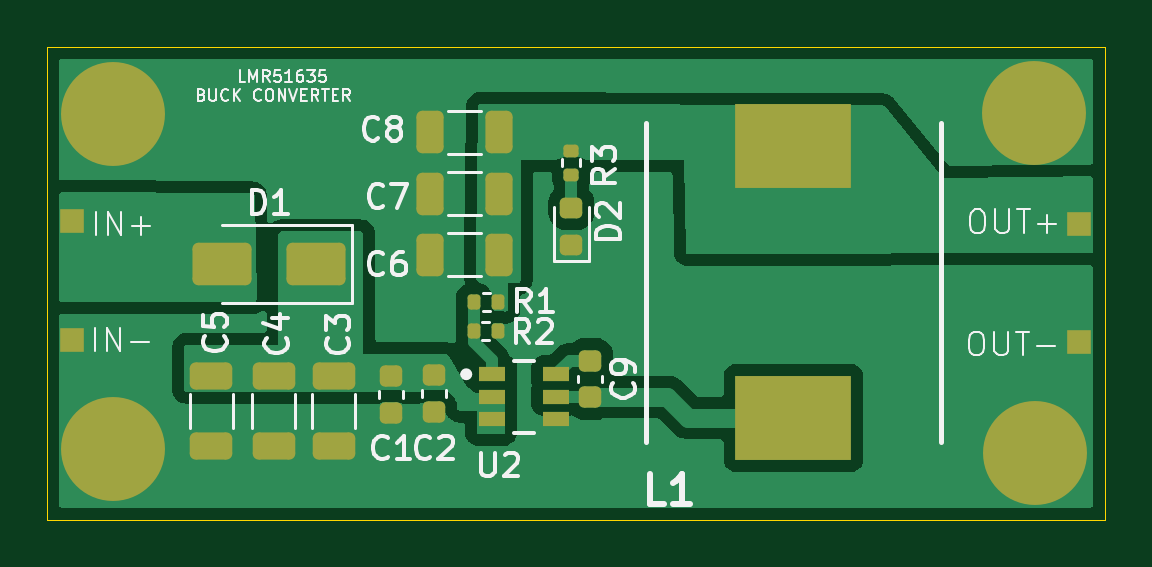
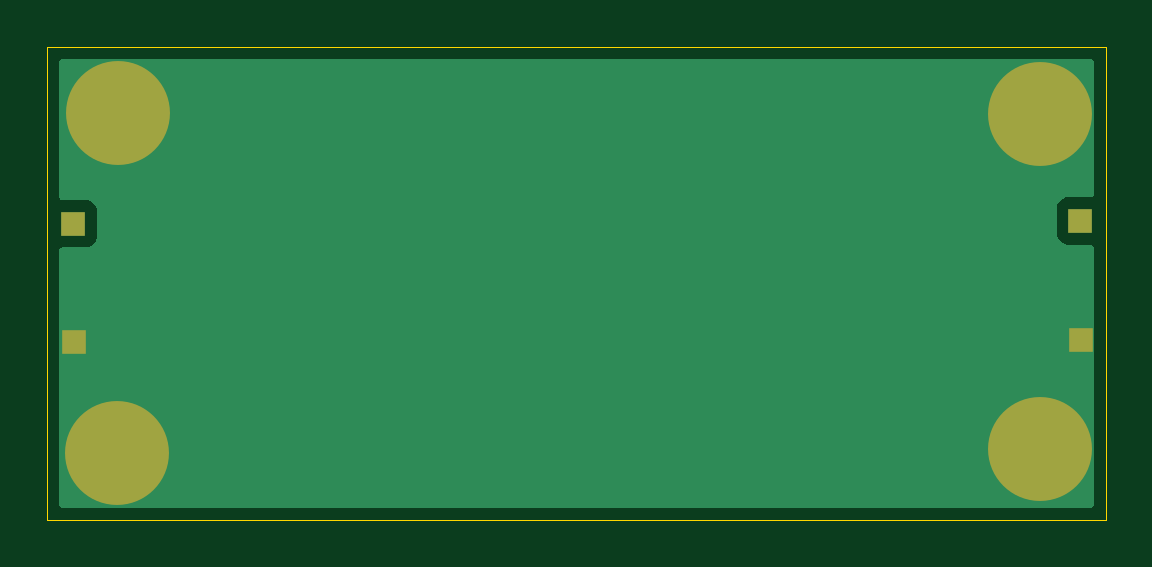
Circuit board: 11 layer files. Board 44.8 x 20.0 mm.
- bottom_copper: lmr51635-B_Cu.gbr (5015 bytes)
- bottom_mask: lmr51635-B_Mask.gbr (1848 bytes)
- paste: lmr51635-B_Paste.gbr (466 bytes)
- bottom_silk: lmr51635-B_Silkscreen.gbr (467 bytes)
- outline: lmr51635-Edge_Cuts.gbr (634 bytes)
- top_copper: lmr51635-F_Cu.gbr (34166 bytes)
- top_mask: lmr51635-F_Mask.gbr (4701 bytes)
- paste: lmr51635-F_Paste.gbr (3301 bytes)
- top_silk: lmr51635-F_Silkscreen.gbr (37917 bytes)
- inner_copper: lmr51635-In1_Cu.gbr (4967 bytes)
- inner_copper: lmr51635-In2_Cu.gbr (4967 bytes)

=== bottom_copper: lmr51635-B_Cu.gbr ===
%TF.GenerationSoftware,KiCad,Pcbnew,8.0.8*%
%TF.CreationDate,2025-06-16T12:41:12-07:00*%
%TF.ProjectId,lmr51635,6c6d7235-3136-4333-952e-6b696361645f,rev?*%
%TF.SameCoordinates,Original*%
%TF.FileFunction,Copper,L4,Bot*%
%TF.FilePolarity,Positive*%
%FSLAX46Y46*%
G04 Gerber Fmt 4.6, Leading zero omitted, Abs format (unit mm)*
G04 Created by KiCad (PCBNEW 8.0.8) date 2025-06-16 12:41:12*
%MOMM*%
%LPD*%
G01*
G04 APERTURE LIST*
%TA.AperFunction,ComponentPad*%
%ADD10R,1.000000X1.000000*%
%TD*%
%TA.AperFunction,ComponentPad*%
%ADD11C,0.700000*%
%TD*%
%TA.AperFunction,ComponentPad*%
%ADD12C,4.400000*%
%TD*%
%TA.AperFunction,ViaPad*%
%ADD13C,0.600000*%
%TD*%
G04 APERTURE END LIST*
D10*
%TO.P,,1,Pin_1*%
%TO.N,GND*%
X144880000Y-116490000D03*
%TD*%
%TO.P,,1,Pin_1*%
%TO.N,GND*%
X102260000Y-116410000D03*
%TD*%
D11*
%TO.P,H2,1,1*%
%TO.N,GND*%
X102350000Y-121000000D03*
X102833274Y-119833274D03*
X102833274Y-122166726D03*
X104000000Y-119350000D03*
D12*
X104000000Y-121000000D03*
D11*
X104000000Y-122650000D03*
X105166726Y-119833274D03*
X105166726Y-122166726D03*
X105650000Y-121000000D03*
%TD*%
D10*
%TO.P,,1,Pin_1*%
%TO.N,VIN*%
X102280000Y-111360000D03*
%TD*%
D11*
%TO.P,H1,1,1*%
%TO.N,GND*%
X102350000Y-106850000D03*
X102833274Y-105683274D03*
X102833274Y-108016726D03*
X104000000Y-105200000D03*
D12*
X104000000Y-106850000D03*
D11*
X104000000Y-108500000D03*
X105166726Y-105683274D03*
X105166726Y-108016726D03*
X105650000Y-106850000D03*
%TD*%
D10*
%TO.P,,1,Pin_1*%
%TO.N,+10V*%
X144900000Y-111480000D03*
%TD*%
D11*
%TO.P,H4,1,1*%
%TO.N,GND*%
X141350000Y-106800000D03*
X141833274Y-105633274D03*
X141833274Y-107966726D03*
X143000000Y-105150000D03*
D12*
X143000000Y-106800000D03*
D11*
X143000000Y-108450000D03*
X144166726Y-105633274D03*
X144166726Y-107966726D03*
X144650000Y-106800000D03*
%TD*%
%TO.P,H3,1,1*%
%TO.N,GND*%
X141383274Y-121166726D03*
X141866548Y-120000000D03*
X141866548Y-122333452D03*
X143033274Y-119516726D03*
D12*
X143033274Y-121166726D03*
D11*
X143033274Y-122816726D03*
X144200000Y-120000000D03*
X144200000Y-122333452D03*
X144683274Y-121166726D03*
%TD*%
D13*
%TO.N,GND*%
X133450000Y-113970000D03*
X110330000Y-107250000D03*
X109480000Y-108980000D03*
X110330000Y-108140000D03*
X108570000Y-108960000D03*
X108570000Y-107230000D03*
X123620000Y-121330000D03*
X132510000Y-113990000D03*
X123620000Y-122220000D03*
X109480000Y-107250000D03*
X124470000Y-123060000D03*
X122710000Y-122200000D03*
X124470000Y-121330000D03*
X108570000Y-108120000D03*
X122710000Y-123040000D03*
X109480000Y-108140000D03*
X131500000Y-113990000D03*
X122710000Y-121310000D03*
X110330000Y-108980000D03*
X123620000Y-123060000D03*
X124470000Y-122220000D03*
%TD*%
%TA.AperFunction,Conductor*%
%TO.N,GND*%
G36*
X145442539Y-104520185D02*
G01*
X145488294Y-104572989D01*
X145499500Y-104624500D01*
X145499500Y-110355500D01*
X145479815Y-110422539D01*
X145427011Y-110468294D01*
X145375500Y-110479500D01*
X144352129Y-110479500D01*
X144352123Y-110479501D01*
X144292516Y-110485908D01*
X144157671Y-110536202D01*
X144157664Y-110536206D01*
X144042455Y-110622452D01*
X144042452Y-110622455D01*
X143956206Y-110737664D01*
X143956202Y-110737671D01*
X143905908Y-110872517D01*
X143899501Y-110932116D01*
X143899500Y-110932135D01*
X143899500Y-112027870D01*
X143899501Y-112027876D01*
X143905908Y-112087483D01*
X143956202Y-112222328D01*
X143956206Y-112222335D01*
X144042452Y-112337544D01*
X144042455Y-112337547D01*
X144157664Y-112423793D01*
X144157671Y-112423797D01*
X144292517Y-112474091D01*
X144292516Y-112474091D01*
X144299444Y-112474835D01*
X144352127Y-112480500D01*
X145375500Y-112480499D01*
X145442539Y-112500183D01*
X145488294Y-112552987D01*
X145499500Y-112604499D01*
X145499500Y-123375500D01*
X145479815Y-123442539D01*
X145427011Y-123488294D01*
X145375500Y-123499500D01*
X101824500Y-123499500D01*
X101757461Y-123479815D01*
X101711706Y-123427011D01*
X101700500Y-123375500D01*
X101700500Y-112484499D01*
X101720185Y-112417460D01*
X101772989Y-112371705D01*
X101824495Y-112360499D01*
X102827872Y-112360499D01*
X102887483Y-112354091D01*
X103022331Y-112303796D01*
X103137546Y-112217546D01*
X103223796Y-112102331D01*
X103274091Y-111967483D01*
X103280500Y-111907873D01*
X103280499Y-110812128D01*
X103274091Y-110752517D01*
X103268551Y-110737664D01*
X103223797Y-110617671D01*
X103223793Y-110617664D01*
X103137547Y-110502455D01*
X103137544Y-110502452D01*
X103022335Y-110416206D01*
X103022328Y-110416202D01*
X102887482Y-110365908D01*
X102887483Y-110365908D01*
X102827883Y-110359501D01*
X102827881Y-110359500D01*
X102827873Y-110359500D01*
X102827865Y-110359500D01*
X101824500Y-110359500D01*
X101757461Y-110339815D01*
X101711706Y-110287011D01*
X101700500Y-110235500D01*
X101700500Y-104624500D01*
X101720185Y-104557461D01*
X101772989Y-104511706D01*
X101824500Y-104500500D01*
X145375500Y-104500500D01*
X145442539Y-104520185D01*
G37*
%TD.AperFunction*%
%TD*%
M02*

=== bottom_mask: lmr51635-B_Mask.gbr ===
%TF.GenerationSoftware,KiCad,Pcbnew,8.0.8*%
%TF.CreationDate,2025-06-16T12:41:12-07:00*%
%TF.ProjectId,lmr51635,6c6d7235-3136-4333-952e-6b696361645f,rev?*%
%TF.SameCoordinates,Original*%
%TF.FileFunction,Soldermask,Bot*%
%TF.FilePolarity,Negative*%
%FSLAX46Y46*%
G04 Gerber Fmt 4.6, Leading zero omitted, Abs format (unit mm)*
G04 Created by KiCad (PCBNEW 8.0.8) date 2025-06-16 12:41:12*
%MOMM*%
%LPD*%
G01*
G04 APERTURE LIST*
%ADD10R,1.000000X1.000000*%
%ADD11C,0.700000*%
%ADD12C,4.400000*%
G04 APERTURE END LIST*
D10*
%TO.C,*%
X144880000Y-116490000D03*
%TD*%
%TO.C,*%
X102260000Y-116410000D03*
%TD*%
D11*
%TO.C,H2*%
X102350000Y-121000000D03*
X102833274Y-119833274D03*
X102833274Y-122166726D03*
X104000000Y-119350000D03*
D12*
X104000000Y-121000000D03*
D11*
X104000000Y-122650000D03*
X105166726Y-119833274D03*
X105166726Y-122166726D03*
X105650000Y-121000000D03*
%TD*%
D10*
%TO.C,*%
X102280000Y-111360000D03*
%TD*%
D11*
%TO.C,H1*%
X102350000Y-106850000D03*
X102833274Y-105683274D03*
X102833274Y-108016726D03*
X104000000Y-105200000D03*
D12*
X104000000Y-106850000D03*
D11*
X104000000Y-108500000D03*
X105166726Y-105683274D03*
X105166726Y-108016726D03*
X105650000Y-106850000D03*
%TD*%
D10*
%TO.C,*%
X144900000Y-111480000D03*
%TD*%
D11*
%TO.C,H4*%
X141350000Y-106800000D03*
X141833274Y-105633274D03*
X141833274Y-107966726D03*
X143000000Y-105150000D03*
D12*
X143000000Y-106800000D03*
D11*
X143000000Y-108450000D03*
X144166726Y-105633274D03*
X144166726Y-107966726D03*
X144650000Y-106800000D03*
%TD*%
%TO.C,H3*%
X141383274Y-121166726D03*
X141866548Y-120000000D03*
X141866548Y-122333452D03*
X143033274Y-119516726D03*
D12*
X143033274Y-121166726D03*
D11*
X143033274Y-122816726D03*
X144200000Y-120000000D03*
X144200000Y-122333452D03*
X144683274Y-121166726D03*
%TD*%
M02*

=== paste: lmr51635-B_Paste.gbr ===
%TF.GenerationSoftware,KiCad,Pcbnew,8.0.8*%
%TF.CreationDate,2025-06-16T12:41:12-07:00*%
%TF.ProjectId,lmr51635,6c6d7235-3136-4333-952e-6b696361645f,rev?*%
%TF.SameCoordinates,Original*%
%TF.FileFunction,Paste,Bot*%
%TF.FilePolarity,Positive*%
%FSLAX46Y46*%
G04 Gerber Fmt 4.6, Leading zero omitted, Abs format (unit mm)*
G04 Created by KiCad (PCBNEW 8.0.8) date 2025-06-16 12:41:12*
%MOMM*%
%LPD*%
G01*
G04 APERTURE LIST*
G04 APERTURE END LIST*
M02*

=== bottom_silk: lmr51635-B_Silkscreen.gbr ===
%TF.GenerationSoftware,KiCad,Pcbnew,8.0.8*%
%TF.CreationDate,2025-06-16T12:41:12-07:00*%
%TF.ProjectId,lmr51635,6c6d7235-3136-4333-952e-6b696361645f,rev?*%
%TF.SameCoordinates,Original*%
%TF.FileFunction,Legend,Bot*%
%TF.FilePolarity,Positive*%
%FSLAX46Y46*%
G04 Gerber Fmt 4.6, Leading zero omitted, Abs format (unit mm)*
G04 Created by KiCad (PCBNEW 8.0.8) date 2025-06-16 12:41:12*
%MOMM*%
%LPD*%
G01*
G04 APERTURE LIST*
G04 APERTURE END LIST*
M02*

=== outline: lmr51635-Edge_Cuts.gbr ===
%TF.GenerationSoftware,KiCad,Pcbnew,8.0.8*%
%TF.CreationDate,2025-06-16T12:41:12-07:00*%
%TF.ProjectId,lmr51635,6c6d7235-3136-4333-952e-6b696361645f,rev?*%
%TF.SameCoordinates,Original*%
%TF.FileFunction,Profile,NP*%
%FSLAX46Y46*%
G04 Gerber Fmt 4.6, Leading zero omitted, Abs format (unit mm)*
G04 Created by KiCad (PCBNEW 8.0.8) date 2025-06-16 12:41:12*
%MOMM*%
%LPD*%
G01*
G04 APERTURE LIST*
%TA.AperFunction,Profile*%
%ADD10C,0.050000*%
%TD*%
G04 APERTURE END LIST*
D10*
X101200000Y-104000000D02*
X146000000Y-104000000D01*
X146000000Y-124000000D01*
X101200000Y-124000000D01*
X101200000Y-104000000D01*
M02*

=== top_copper: lmr51635-F_Cu.gbr (34166 bytes, source omitted) ===
=== top_mask: lmr51635-F_Mask.gbr ===
%TF.GenerationSoftware,KiCad,Pcbnew,8.0.8*%
%TF.CreationDate,2025-06-16T12:41:12-07:00*%
%TF.ProjectId,lmr51635,6c6d7235-3136-4333-952e-6b696361645f,rev?*%
%TF.SameCoordinates,Original*%
%TF.FileFunction,Soldermask,Top*%
%TF.FilePolarity,Negative*%
%FSLAX46Y46*%
G04 Gerber Fmt 4.6, Leading zero omitted, Abs format (unit mm)*
G04 Created by KiCad (PCBNEW 8.0.8) date 2025-06-16 12:41:12*
%MOMM*%
%LPD*%
G01*
G04 APERTURE LIST*
G04 Aperture macros list*
%AMRoundRect*
0 Rectangle with rounded corners*
0 $1 Rounding radius*
0 $2 $3 $4 $5 $6 $7 $8 $9 X,Y pos of 4 corners*
0 Add a 4 corners polygon primitive as box body*
4,1,4,$2,$3,$4,$5,$6,$7,$8,$9,$2,$3,0*
0 Add four circle primitives for the rounded corners*
1,1,$1+$1,$2,$3*
1,1,$1+$1,$4,$5*
1,1,$1+$1,$6,$7*
1,1,$1+$1,$8,$9*
0 Add four rect primitives between the rounded corners*
20,1,$1+$1,$2,$3,$4,$5,0*
20,1,$1+$1,$4,$5,$6,$7,0*
20,1,$1+$1,$6,$7,$8,$9,0*
20,1,$1+$1,$8,$9,$2,$3,0*%
G04 Aperture macros list end*
%ADD10R,1.000000X1.000000*%
%ADD11RoundRect,0.135000X-0.135000X-0.185000X0.135000X-0.185000X0.135000X0.185000X-0.135000X0.185000X0*%
%ADD12RoundRect,0.250000X-0.650000X0.325000X-0.650000X-0.325000X0.650000X-0.325000X0.650000X0.325000X0*%
%ADD13RoundRect,0.225000X-0.250000X0.225000X-0.250000X-0.225000X0.250000X-0.225000X0.250000X0.225000X0*%
%ADD14R,1.100000X0.599999*%
%ADD15RoundRect,0.250000X0.325000X0.650000X-0.325000X0.650000X-0.325000X-0.650000X0.325000X-0.650000X0*%
%ADD16RoundRect,0.250000X1.000000X0.650000X-1.000000X0.650000X-1.000000X-0.650000X1.000000X-0.650000X0*%
%ADD17C,0.700000*%
%ADD18C,4.400000*%
%ADD19RoundRect,0.218750X0.256250X-0.218750X0.256250X0.218750X-0.256250X0.218750X-0.256250X-0.218750X0*%
%ADD20R,4.900000X3.550000*%
%ADD21RoundRect,0.135000X-0.185000X0.135000X-0.185000X-0.135000X0.185000X-0.135000X0.185000X0.135000X0*%
%ADD22RoundRect,0.135000X0.135000X0.185000X-0.135000X0.185000X-0.135000X-0.185000X0.135000X-0.185000X0*%
G04 APERTURE END LIST*
D10*
%TO.C,*%
X144880000Y-116490000D03*
%TD*%
D11*
%TO.C,R2*%
X119270000Y-116000000D03*
X120290000Y-116000000D03*
%TD*%
D12*
%TO.C,C5*%
X108150000Y-117925000D03*
X108150000Y-120875000D03*
%TD*%
D10*
%TO.C,*%
X102260000Y-116410000D03*
%TD*%
D13*
%TO.C,C9*%
X124200000Y-117275000D03*
X124200000Y-118825000D03*
%TD*%
D14*
%TO.C,U2*%
X120050013Y-117849999D03*
X120050013Y-118800000D03*
X120050013Y-119750001D03*
X122749997Y-119750001D03*
X122749997Y-118800000D03*
X122749997Y-117849999D03*
%TD*%
D15*
%TO.C,C6*%
X120350000Y-112800000D03*
X117400000Y-112800000D03*
%TD*%
D16*
%TO.C,D1*%
X112600000Y-113200000D03*
X108600000Y-113200000D03*
%TD*%
D12*
%TO.C,C4*%
X110800000Y-117925000D03*
X110800000Y-120875000D03*
%TD*%
D17*
%TO.C,H2*%
X102350000Y-121000000D03*
X102833274Y-119833274D03*
X102833274Y-122166726D03*
X104000000Y-119350000D03*
D18*
X104000000Y-121000000D03*
D17*
X104000000Y-122650000D03*
X105166726Y-119833274D03*
X105166726Y-122166726D03*
X105650000Y-121000000D03*
%TD*%
D19*
%TO.C,D2*%
X123400000Y-112375000D03*
X123400000Y-110800000D03*
%TD*%
D15*
%TO.C,C8*%
X120350000Y-107600000D03*
X117400000Y-107600000D03*
%TD*%
D10*
%TO.C,*%
X102280000Y-111360000D03*
%TD*%
D15*
%TO.C,C7*%
X120350000Y-110200000D03*
X117400000Y-110200000D03*
%TD*%
D13*
%TO.C,C1*%
X115750000Y-117925000D03*
X115750000Y-119475000D03*
%TD*%
D17*
%TO.C,H1*%
X102350000Y-106850000D03*
X102833274Y-105683274D03*
X102833274Y-108016726D03*
X104000000Y-105200000D03*
D18*
X104000000Y-106850000D03*
D17*
X104000000Y-108500000D03*
X105166726Y-105683274D03*
X105166726Y-108016726D03*
X105650000Y-106850000D03*
%TD*%
D20*
%TO.C,L1*%
X132800000Y-119700000D03*
X132800000Y-108200000D03*
%TD*%
D13*
%TO.C,C2*%
X117575000Y-117900000D03*
X117575000Y-119450000D03*
%TD*%
D21*
%TO.C,R3*%
X123400000Y-108380000D03*
X123400000Y-109400000D03*
%TD*%
D10*
%TO.C,*%
X144900000Y-111480000D03*
%TD*%
D12*
%TO.C,C3*%
X113350000Y-117925000D03*
X113350000Y-120875000D03*
%TD*%
D17*
%TO.C,H4*%
X141350000Y-106800000D03*
X141833274Y-105633274D03*
X141833274Y-107966726D03*
X143000000Y-105150000D03*
D18*
X143000000Y-106800000D03*
D17*
X143000000Y-108450000D03*
X144166726Y-105633274D03*
X144166726Y-107966726D03*
X144650000Y-106800000D03*
%TD*%
D22*
%TO.C,R1*%
X120310000Y-114800000D03*
X119290000Y-114800000D03*
%TD*%
D17*
%TO.C,H3*%
X141383274Y-121166726D03*
X141866548Y-120000000D03*
X141866548Y-122333452D03*
X143033274Y-119516726D03*
D18*
X143033274Y-121166726D03*
D17*
X143033274Y-122816726D03*
X144200000Y-120000000D03*
X144200000Y-122333452D03*
X144683274Y-121166726D03*
%TD*%
M02*

=== paste: lmr51635-F_Paste.gbr (3301 bytes, source withheld) ===
=== top_silk: lmr51635-F_Silkscreen.gbr (37917 bytes, source omitted) ===
=== inner_copper: lmr51635-In1_Cu.gbr ===
%TF.GenerationSoftware,KiCad,Pcbnew,8.0.8*%
%TF.CreationDate,2025-06-16T12:41:12-07:00*%
%TF.ProjectId,lmr51635,6c6d7235-3136-4333-952e-6b696361645f,rev?*%
%TF.SameCoordinates,Original*%
%TF.FileFunction,Copper,L2,Inr*%
%TF.FilePolarity,Positive*%
%FSLAX46Y46*%
G04 Gerber Fmt 4.6, Leading zero omitted, Abs format (unit mm)*
G04 Created by KiCad (PCBNEW 8.0.8) date 2025-06-16 12:41:12*
%MOMM*%
%LPD*%
G01*
G04 APERTURE LIST*
%TA.AperFunction,ComponentPad*%
%ADD10R,1.000000X1.000000*%
%TD*%
%TA.AperFunction,ComponentPad*%
%ADD11C,0.700000*%
%TD*%
%TA.AperFunction,ComponentPad*%
%ADD12C,4.400000*%
%TD*%
%TA.AperFunction,ViaPad*%
%ADD13C,0.600000*%
%TD*%
G04 APERTURE END LIST*
D10*
%TO.N,GND*%
%TO.C,*%
X144880000Y-116490000D03*
%TD*%
%TO.N,GND*%
%TO.C,*%
X102260000Y-116410000D03*
%TD*%
D11*
%TO.N,GND*%
%TO.C,H2*%
X102350000Y-121000000D03*
X102833274Y-119833274D03*
X102833274Y-122166726D03*
X104000000Y-119350000D03*
D12*
X104000000Y-121000000D03*
D11*
X104000000Y-122650000D03*
X105166726Y-119833274D03*
X105166726Y-122166726D03*
X105650000Y-121000000D03*
%TD*%
D10*
%TO.N,VIN*%
%TO.C,*%
X102280000Y-111360000D03*
%TD*%
D11*
%TO.N,GND*%
%TO.C,H1*%
X102350000Y-106850000D03*
X102833274Y-105683274D03*
X102833274Y-108016726D03*
X104000000Y-105200000D03*
D12*
X104000000Y-106850000D03*
D11*
X104000000Y-108500000D03*
X105166726Y-105683274D03*
X105166726Y-108016726D03*
X105650000Y-106850000D03*
%TD*%
D10*
%TO.N,+10V*%
%TO.C,*%
X144900000Y-111480000D03*
%TD*%
D11*
%TO.N,GND*%
%TO.C,H4*%
X141350000Y-106800000D03*
X141833274Y-105633274D03*
X141833274Y-107966726D03*
X143000000Y-105150000D03*
D12*
X143000000Y-106800000D03*
D11*
X143000000Y-108450000D03*
X144166726Y-105633274D03*
X144166726Y-107966726D03*
X144650000Y-106800000D03*
%TD*%
%TO.N,GND*%
%TO.C,H3*%
X141383274Y-121166726D03*
X141866548Y-120000000D03*
X141866548Y-122333452D03*
X143033274Y-119516726D03*
D12*
X143033274Y-121166726D03*
D11*
X143033274Y-122816726D03*
X144200000Y-120000000D03*
X144200000Y-122333452D03*
X144683274Y-121166726D03*
%TD*%
D13*
%TO.N,GND*%
X133450000Y-113970000D03*
X110330000Y-107250000D03*
X109480000Y-108980000D03*
X110330000Y-108140000D03*
X108570000Y-108960000D03*
X108570000Y-107230000D03*
X123620000Y-121330000D03*
X132510000Y-113990000D03*
X123620000Y-122220000D03*
X109480000Y-107250000D03*
X124470000Y-123060000D03*
X122710000Y-122200000D03*
X124470000Y-121330000D03*
X108570000Y-108120000D03*
X122710000Y-123040000D03*
X109480000Y-108140000D03*
X131500000Y-113990000D03*
X122710000Y-121310000D03*
X110330000Y-108980000D03*
X123620000Y-123060000D03*
X124470000Y-122220000D03*
%TD*%
%TA.AperFunction,Conductor*%
%TO.N,GND*%
G36*
X145442539Y-104520185D02*
G01*
X145488294Y-104572989D01*
X145499500Y-104624500D01*
X145499500Y-110355500D01*
X145479815Y-110422539D01*
X145427011Y-110468294D01*
X145375500Y-110479500D01*
X144352129Y-110479500D01*
X144352123Y-110479501D01*
X144292516Y-110485908D01*
X144157671Y-110536202D01*
X144157664Y-110536206D01*
X144042455Y-110622452D01*
X144042452Y-110622455D01*
X143956206Y-110737664D01*
X143956202Y-110737671D01*
X143905908Y-110872517D01*
X143899501Y-110932116D01*
X143899500Y-110932135D01*
X143899500Y-112027870D01*
X143899501Y-112027876D01*
X143905908Y-112087483D01*
X143956202Y-112222328D01*
X143956206Y-112222335D01*
X144042452Y-112337544D01*
X144042455Y-112337547D01*
X144157664Y-112423793D01*
X144157671Y-112423797D01*
X144292517Y-112474091D01*
X144292516Y-112474091D01*
X144299444Y-112474835D01*
X144352127Y-112480500D01*
X145375500Y-112480499D01*
X145442539Y-112500183D01*
X145488294Y-112552987D01*
X145499500Y-112604499D01*
X145499500Y-123375500D01*
X145479815Y-123442539D01*
X145427011Y-123488294D01*
X145375500Y-123499500D01*
X101824500Y-123499500D01*
X101757461Y-123479815D01*
X101711706Y-123427011D01*
X101700500Y-123375500D01*
X101700500Y-112484499D01*
X101720185Y-112417460D01*
X101772989Y-112371705D01*
X101824495Y-112360499D01*
X102827872Y-112360499D01*
X102887483Y-112354091D01*
X103022331Y-112303796D01*
X103137546Y-112217546D01*
X103223796Y-112102331D01*
X103274091Y-111967483D01*
X103280500Y-111907873D01*
X103280499Y-110812128D01*
X103274091Y-110752517D01*
X103268551Y-110737664D01*
X103223797Y-110617671D01*
X103223793Y-110617664D01*
X103137547Y-110502455D01*
X103137544Y-110502452D01*
X103022335Y-110416206D01*
X103022328Y-110416202D01*
X102887482Y-110365908D01*
X102887483Y-110365908D01*
X102827883Y-110359501D01*
X102827881Y-110359500D01*
X102827873Y-110359500D01*
X102827865Y-110359500D01*
X101824500Y-110359500D01*
X101757461Y-110339815D01*
X101711706Y-110287011D01*
X101700500Y-110235500D01*
X101700500Y-104624500D01*
X101720185Y-104557461D01*
X101772989Y-104511706D01*
X101824500Y-104500500D01*
X145375500Y-104500500D01*
X145442539Y-104520185D01*
G37*
%TD.AperFunction*%
%TD*%
M02*

=== inner_copper: lmr51635-In2_Cu.gbr ===
%TF.GenerationSoftware,KiCad,Pcbnew,8.0.8*%
%TF.CreationDate,2025-06-16T12:41:12-07:00*%
%TF.ProjectId,lmr51635,6c6d7235-3136-4333-952e-6b696361645f,rev?*%
%TF.SameCoordinates,Original*%
%TF.FileFunction,Copper,L3,Inr*%
%TF.FilePolarity,Positive*%
%FSLAX46Y46*%
G04 Gerber Fmt 4.6, Leading zero omitted, Abs format (unit mm)*
G04 Created by KiCad (PCBNEW 8.0.8) date 2025-06-16 12:41:12*
%MOMM*%
%LPD*%
G01*
G04 APERTURE LIST*
%TA.AperFunction,ComponentPad*%
%ADD10R,1.000000X1.000000*%
%TD*%
%TA.AperFunction,ComponentPad*%
%ADD11C,0.700000*%
%TD*%
%TA.AperFunction,ComponentPad*%
%ADD12C,4.400000*%
%TD*%
%TA.AperFunction,ViaPad*%
%ADD13C,0.600000*%
%TD*%
G04 APERTURE END LIST*
D10*
%TO.N,GND*%
%TO.C,*%
X144880000Y-116490000D03*
%TD*%
%TO.N,GND*%
%TO.C,*%
X102260000Y-116410000D03*
%TD*%
D11*
%TO.N,GND*%
%TO.C,H2*%
X102350000Y-121000000D03*
X102833274Y-119833274D03*
X102833274Y-122166726D03*
X104000000Y-119350000D03*
D12*
X104000000Y-121000000D03*
D11*
X104000000Y-122650000D03*
X105166726Y-119833274D03*
X105166726Y-122166726D03*
X105650000Y-121000000D03*
%TD*%
D10*
%TO.N,VIN*%
%TO.C,*%
X102280000Y-111360000D03*
%TD*%
D11*
%TO.N,GND*%
%TO.C,H1*%
X102350000Y-106850000D03*
X102833274Y-105683274D03*
X102833274Y-108016726D03*
X104000000Y-105200000D03*
D12*
X104000000Y-106850000D03*
D11*
X104000000Y-108500000D03*
X105166726Y-105683274D03*
X105166726Y-108016726D03*
X105650000Y-106850000D03*
%TD*%
D10*
%TO.N,+10V*%
%TO.C,*%
X144900000Y-111480000D03*
%TD*%
D11*
%TO.N,GND*%
%TO.C,H4*%
X141350000Y-106800000D03*
X141833274Y-105633274D03*
X141833274Y-107966726D03*
X143000000Y-105150000D03*
D12*
X143000000Y-106800000D03*
D11*
X143000000Y-108450000D03*
X144166726Y-105633274D03*
X144166726Y-107966726D03*
X144650000Y-106800000D03*
%TD*%
%TO.N,GND*%
%TO.C,H3*%
X141383274Y-121166726D03*
X141866548Y-120000000D03*
X141866548Y-122333452D03*
X143033274Y-119516726D03*
D12*
X143033274Y-121166726D03*
D11*
X143033274Y-122816726D03*
X144200000Y-120000000D03*
X144200000Y-122333452D03*
X144683274Y-121166726D03*
%TD*%
D13*
%TO.N,GND*%
X133450000Y-113970000D03*
X110330000Y-107250000D03*
X109480000Y-108980000D03*
X110330000Y-108140000D03*
X108570000Y-108960000D03*
X108570000Y-107230000D03*
X123620000Y-121330000D03*
X132510000Y-113990000D03*
X123620000Y-122220000D03*
X109480000Y-107250000D03*
X124470000Y-123060000D03*
X122710000Y-122200000D03*
X124470000Y-121330000D03*
X108570000Y-108120000D03*
X122710000Y-123040000D03*
X109480000Y-108140000D03*
X131500000Y-113990000D03*
X122710000Y-121310000D03*
X110330000Y-108980000D03*
X123620000Y-123060000D03*
X124470000Y-122220000D03*
%TD*%
%TA.AperFunction,Conductor*%
%TO.N,GND*%
G36*
X145442539Y-104520185D02*
G01*
X145488294Y-104572989D01*
X145499500Y-104624500D01*
X145499500Y-110355500D01*
X145479815Y-110422539D01*
X145427011Y-110468294D01*
X145375500Y-110479500D01*
X144352129Y-110479500D01*
X144352123Y-110479501D01*
X144292516Y-110485908D01*
X144157671Y-110536202D01*
X144157664Y-110536206D01*
X144042455Y-110622452D01*
X144042452Y-110622455D01*
X143956206Y-110737664D01*
X143956202Y-110737671D01*
X143905908Y-110872517D01*
X143899501Y-110932116D01*
X143899500Y-110932135D01*
X143899500Y-112027870D01*
X143899501Y-112027876D01*
X143905908Y-112087483D01*
X143956202Y-112222328D01*
X143956206Y-112222335D01*
X144042452Y-112337544D01*
X144042455Y-112337547D01*
X144157664Y-112423793D01*
X144157671Y-112423797D01*
X144292517Y-112474091D01*
X144292516Y-112474091D01*
X144299444Y-112474835D01*
X144352127Y-112480500D01*
X145375500Y-112480499D01*
X145442539Y-112500183D01*
X145488294Y-112552987D01*
X145499500Y-112604499D01*
X145499500Y-123375500D01*
X145479815Y-123442539D01*
X145427011Y-123488294D01*
X145375500Y-123499500D01*
X101824500Y-123499500D01*
X101757461Y-123479815D01*
X101711706Y-123427011D01*
X101700500Y-123375500D01*
X101700500Y-112484499D01*
X101720185Y-112417460D01*
X101772989Y-112371705D01*
X101824495Y-112360499D01*
X102827872Y-112360499D01*
X102887483Y-112354091D01*
X103022331Y-112303796D01*
X103137546Y-112217546D01*
X103223796Y-112102331D01*
X103274091Y-111967483D01*
X103280500Y-111907873D01*
X103280499Y-110812128D01*
X103274091Y-110752517D01*
X103268551Y-110737664D01*
X103223797Y-110617671D01*
X103223793Y-110617664D01*
X103137547Y-110502455D01*
X103137544Y-110502452D01*
X103022335Y-110416206D01*
X103022328Y-110416202D01*
X102887482Y-110365908D01*
X102887483Y-110365908D01*
X102827883Y-110359501D01*
X102827881Y-110359500D01*
X102827873Y-110359500D01*
X102827865Y-110359500D01*
X101824500Y-110359500D01*
X101757461Y-110339815D01*
X101711706Y-110287011D01*
X101700500Y-110235500D01*
X101700500Y-104624500D01*
X101720185Y-104557461D01*
X101772989Y-104511706D01*
X101824500Y-104500500D01*
X145375500Y-104500500D01*
X145442539Y-104520185D01*
G37*
%TD.AperFunction*%
%TD*%
M02*

